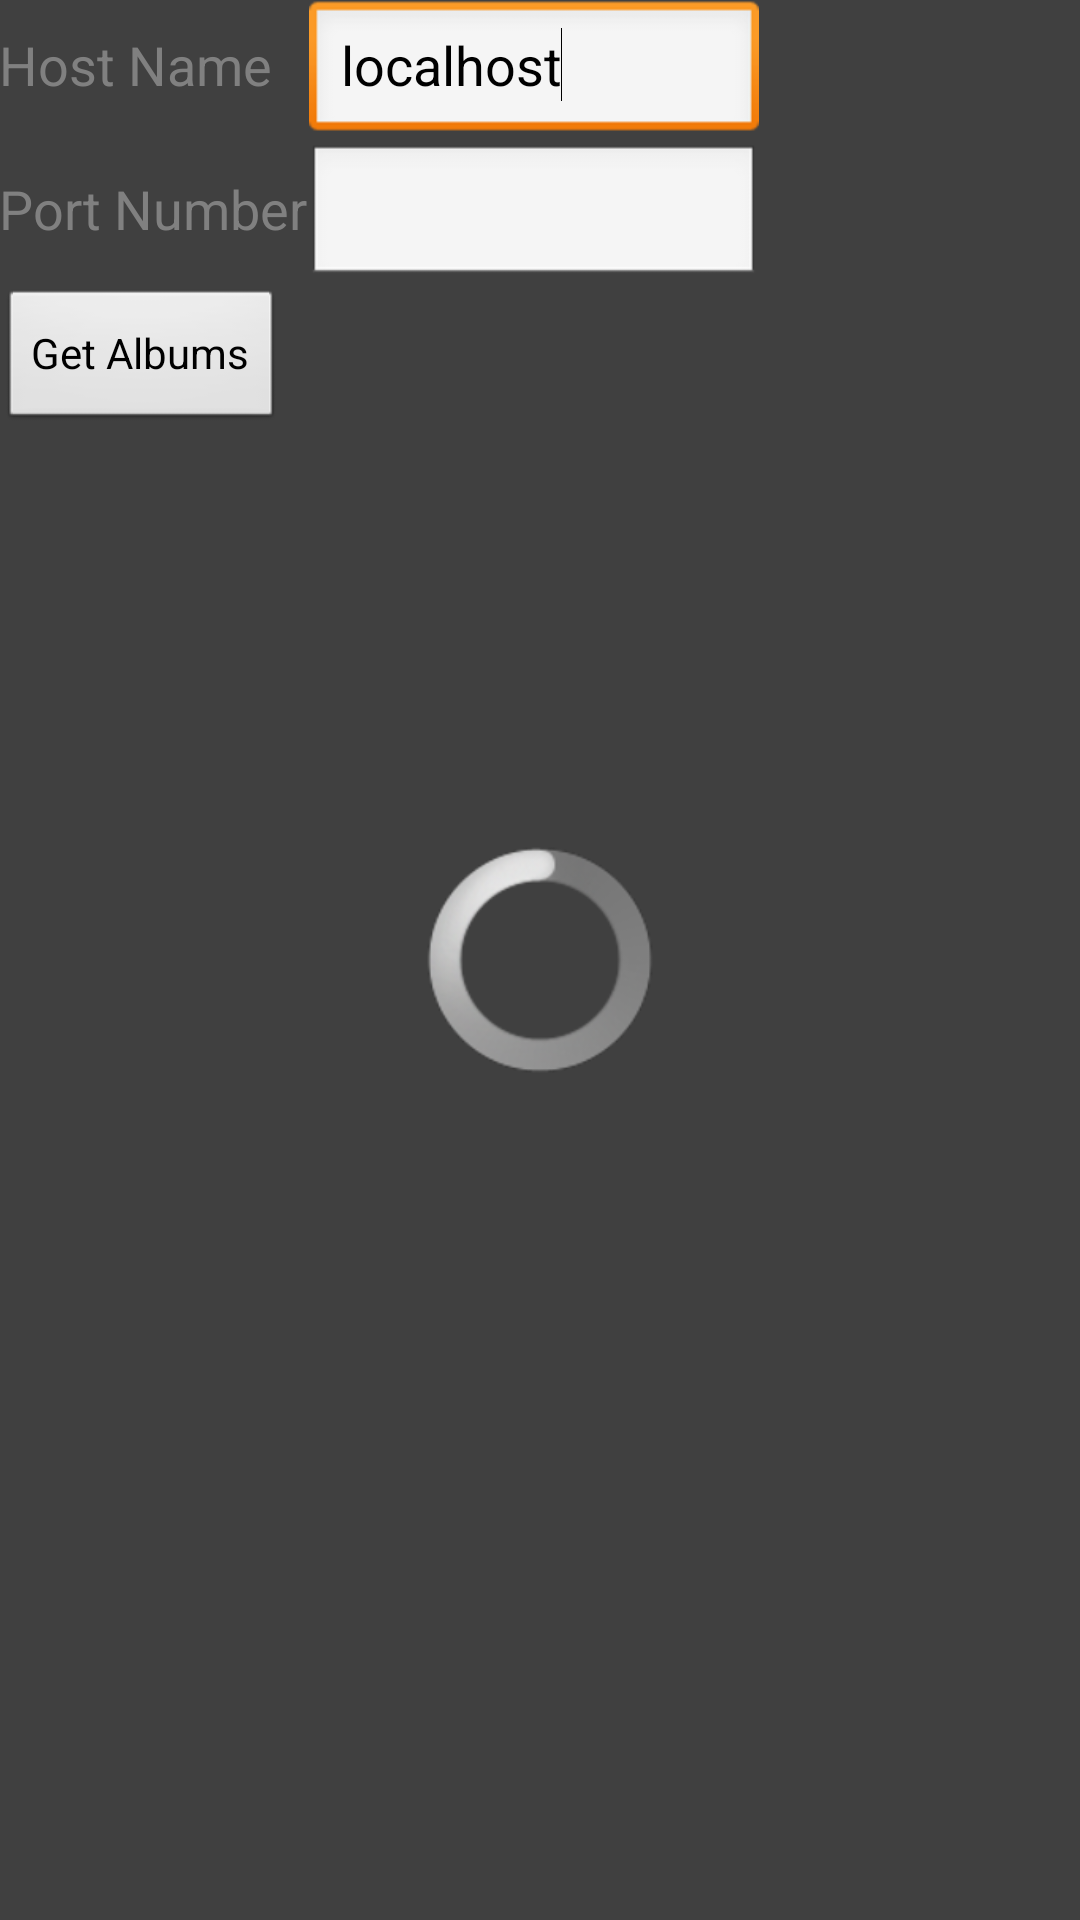

Here is an Android app screen rendered from its layout file. Give the layout XML and the strings, colors and styles it references.
<!-- AndroidManifest.xml: application theme AppTheme -->
<!-- res/layout/activity_main.xml -->
<RelativeLayout xmlns:android="http://schemas.android.com/apk/res/android"
    xmlns:tools="http://schemas.android.com/tools"
    android:layout_width="match_parent"
    android:layout_height="match_parent"
    android:paddingBottom="@dimen/activity_vertical_margin"
    android:paddingLeft="@dimen/activity_horizontal_margin"
    android:paddingRight="@dimen/activity_horizontal_margin"
    android:paddingTop="@dimen/activity_vertical_margin"
    tools:context=".MainActivity" >

    <ProgressBar
        android:id="@+id/progressBar1"
        style="?android:attr/progressBarStyleLarge"
        android:layout_width="wrap_content"
        android:layout_height="wrap_content"
        android:layout_centerHorizontal="true"
        android:layout_centerVertical="true" />

    <LinearLayout
        android:id="@+id/linearLayout1"
        android:layout_width="wrap_content"
        android:layout_height="wrap_content"
        android:layout_alignParentLeft="true"
        android:layout_alignParentTop="true"
        android:orientation="vertical" >

        <LinearLayout
            android:layout_width="match_parent"
            android:layout_height="wrap_content" >

            <TextView
                android:id="@+id/textAlbumName"
                android:layout_width="wrap_content"
                android:layout_height="wrap_content"
                android:layout_weight="1"
                android:text="Host Name"
                android:textAppearance="?android:attr/textAppearanceMedium" />

            <EditText
                android:id="@+id/editHostName"
                android:layout_width="146dp"
                android:layout_height="wrap_content"
                android:layout_weight="0.33"
                android:ems="10"
                android:text="localhost" >

                <requestFocus />
            </EditText>
        </LinearLayout>

        <LinearLayout
            android:layout_width="match_parent"
            android:layout_height="wrap_content" >

            <TextView
                android:id="@+id/textView2"
                android:layout_width="wrap_content"
                android:layout_height="wrap_content"
                android:text="Port Number"
                android:textAppearance="?android:attr/textAppearanceMedium" />

            <EditText
                android:id="@+id/editPortNumber"
                android:layout_width="151dp"
                android:layout_height="wrap_content"
                android:layout_weight="1" />
        </LinearLayout>

    </LinearLayout>

    <Button
        android:id="@+id/button1"
        android:layout_width="wrap_content"
        android:layout_height="wrap_content"
        android:layout_alignLeft="@+id/linearLayout1"
        android:layout_below="@+id/linearLayout1"
        android:onClick="SelectPlaylist"
        android:text="@string/ButtonName" />

    <ListView
        android:id="@+id/albumsListView"
        android:layout_width="match_parent"
        android:layout_height="wrap_content"
        android:layout_alignLeft="@+id/button1"
        android:layout_below="@+id/button1" >

    </ListView>
    
</RelativeLayout>
<!-- resources referenced by this layout -->
<resources>
  <string name="ButtonName">Get Albums</string>
  <style name="AppTheme" parent="AppBaseTheme">
          
      	<item name="android:background">#FF404040</item>
      	<item name="android:textColor">#FF808080</item> 
     	    	        
      </style>
  <style name="AppBaseTheme" parent="android:Theme.Light">
          
      </style>
</resources>
